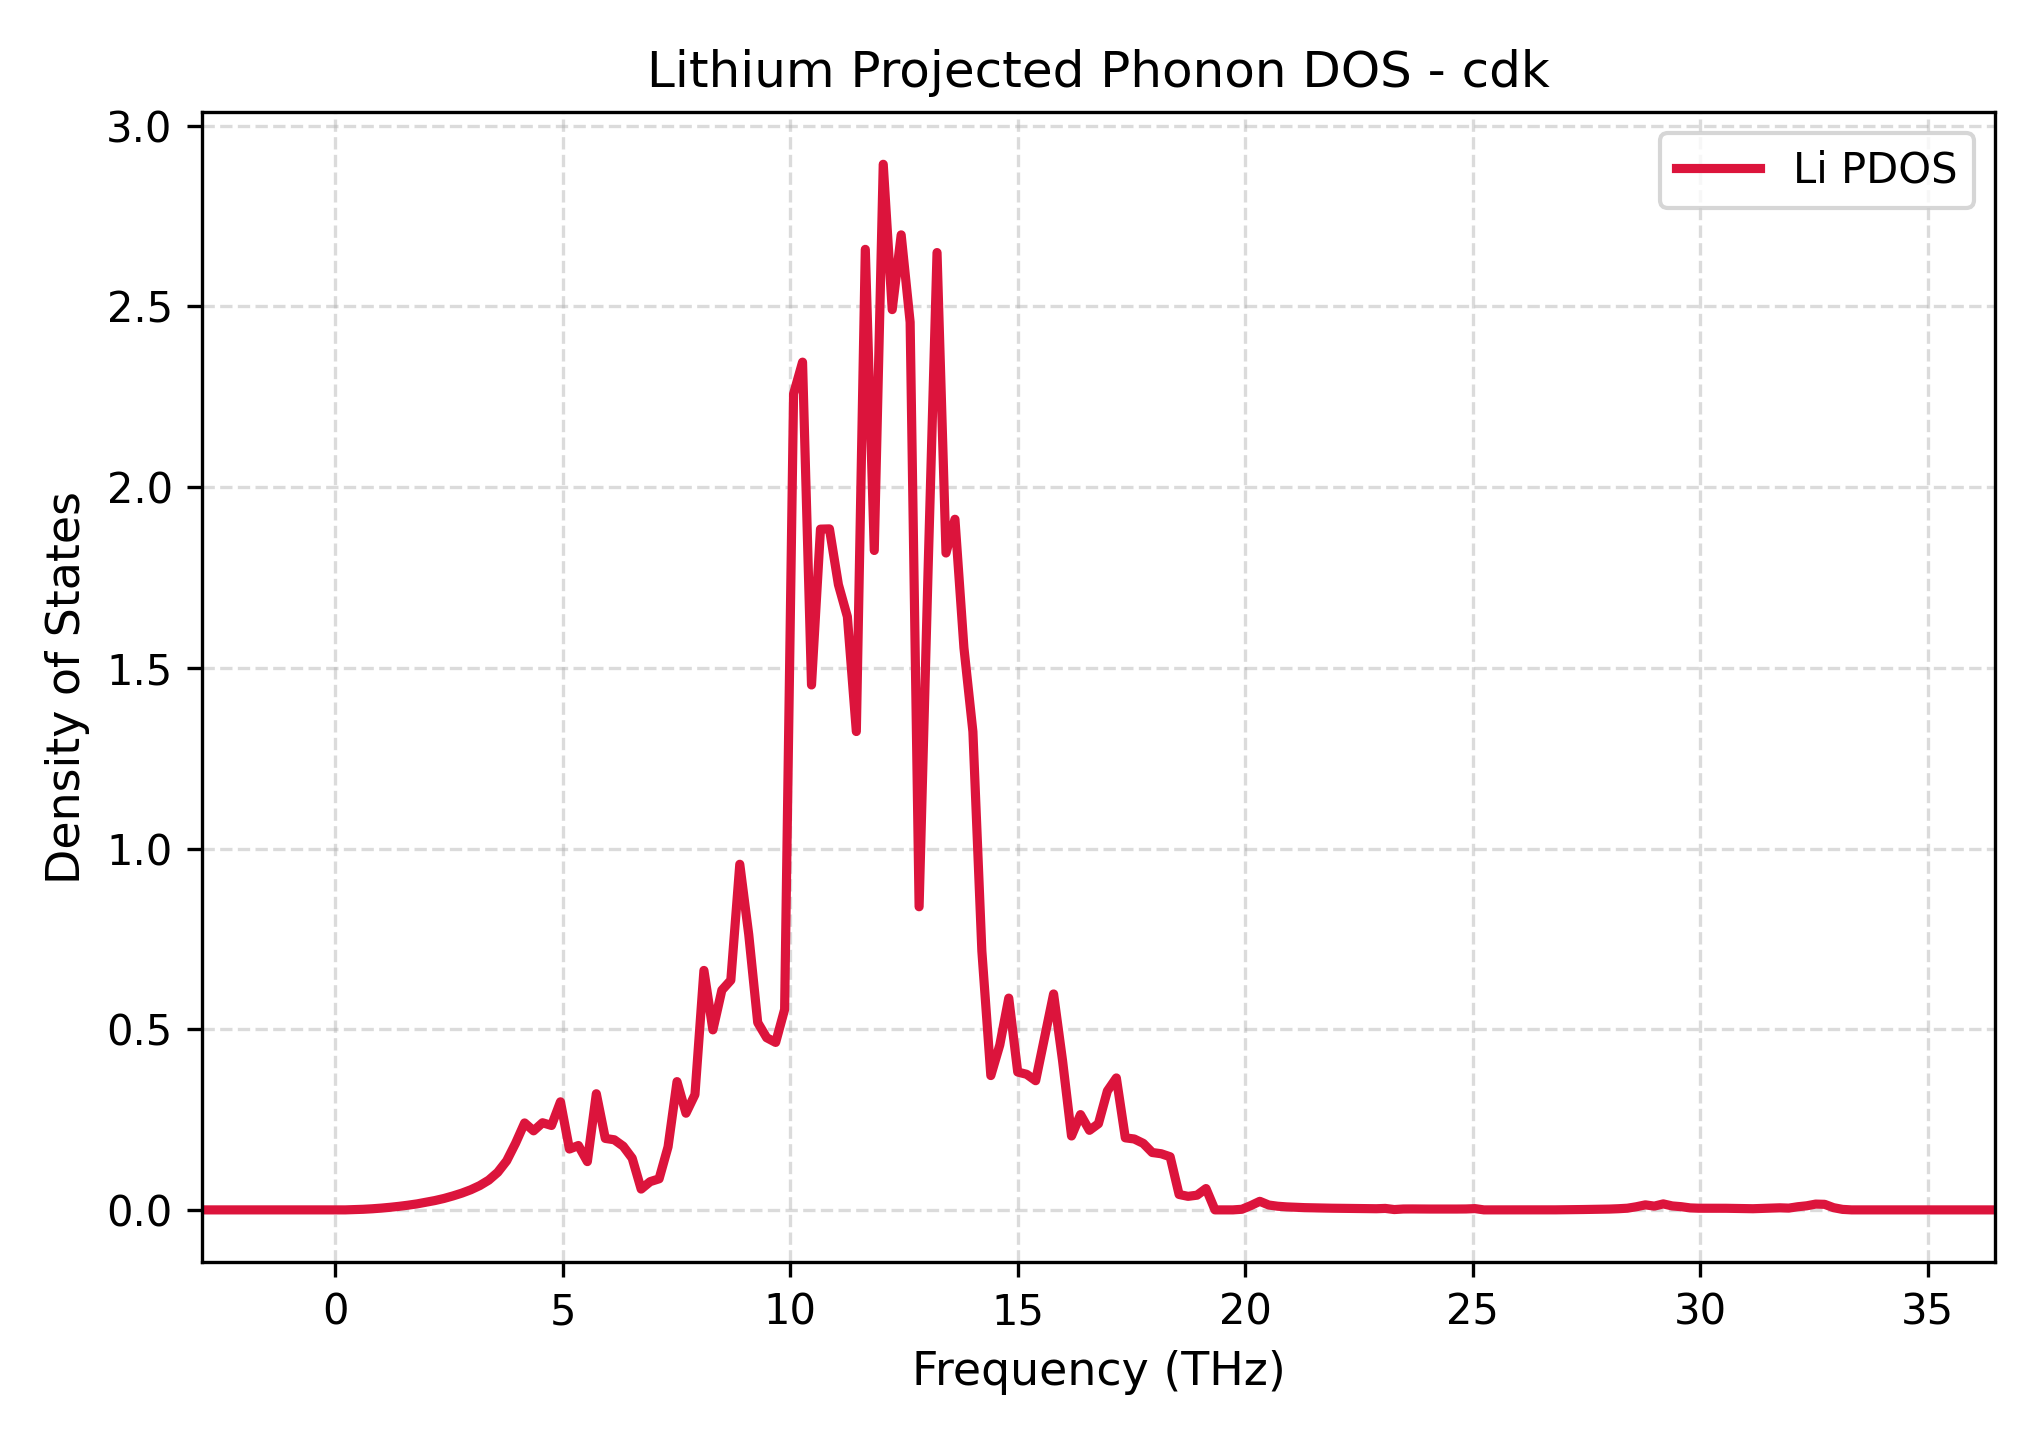

The table this chart was drawn from, first rows:
Frequency_THz, Lithium_PDOS
-2.933, 0.0
-2.736, 0.0
-2.539, 0.0
-2.342, 0.0
-2.145, 0.0
-1.948, 0.0
-1.751, 0.0
-1.554, 0.0
-1.357, 0.0
-1.16, 0.0
-0.9625, 0.0
-0.7654, 0.0
-0.5683, 0.0
-0.3712, 0.0
-0.1741, 0.0
0.02294, 0.0
0.22, 0.0
0.4171, 0.0007459
0.6142, 0.001654
0.8113, 0.003049
1.008, 0.004895
1.205, 0.007176
1.403, 0.009852
1.6, 0.013
1.797, 0.01659
1.994, 0.02112
2.191, 0.02585
2.388, 0.03158
2.585, 0.03854
2.782, 0.04637
2.979, 0.05572
3.176, 0.06727
3.373, 0.08232
3.57, 0.1039
3.767, 0.1357
3.965, 0.1848
4.162, 0.2406
4.359, 0.2188
4.556, 0.2411
4.753, 0.2336
4.95, 0.299
5.147, 0.1684
5.344, 0.1781
5.541, 0.1336
5.738, 0.3214
5.935, 0.1978
6.132, 0.194
6.33, 0.1761
6.527, 0.143
6.724, 0.05759
6.921, 0.07811
7.118, 0.08597
7.315, 0.1745
7.512, 0.355
7.709, 0.2675
7.906, 0.319
8.103, 0.6626
8.3, 0.4981
8.497, 0.6079
8.695, 0.6355
... 141 more rows
